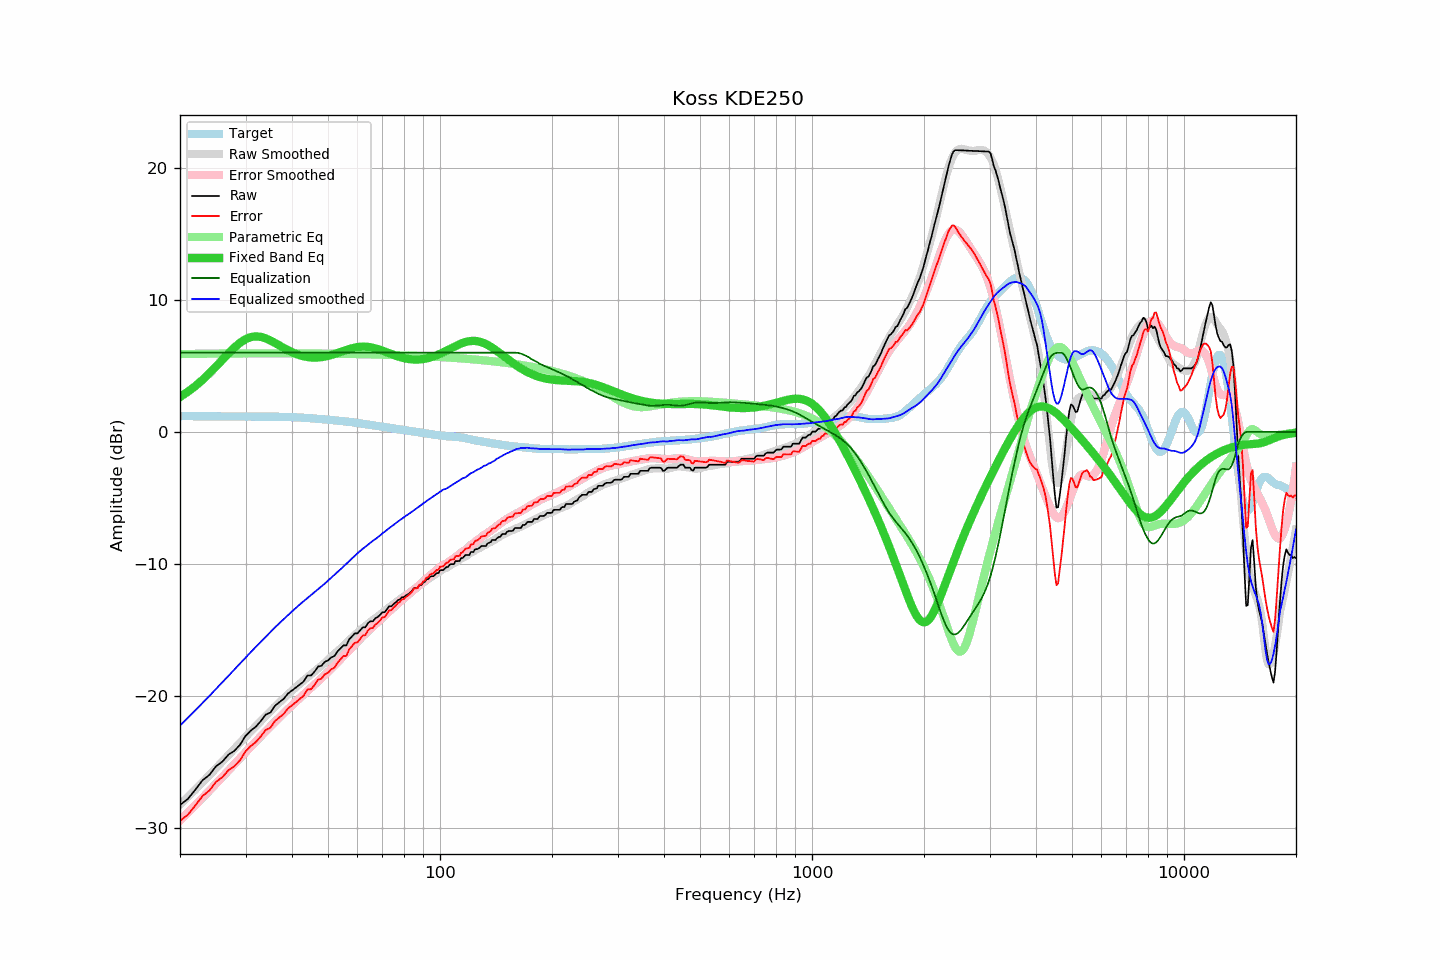

The data file committed next to this chart (first rows):
frequency, raw, error, smoothed, error_smoothed, equalization, parametric_eq, equalized_raw, equalized_smoothed, target
20, -28.24, -29.44, -28.23, -29.41, 6.00, 2.65, -22.24, -22.23, 1.20
21, -27.78, -28.97, -27.64, -28.82, 6.00, 3.05, -21.78, -21.64, 1.19
22, -27.08, -28.27, -27.07, -28.25, 6.00, 3.48, -21.08, -21.07, 1.19
23, -26.37, -27.56, -26.52, -27.69, 6.00, 3.95, -20.37, -20.52, 1.19
24, -25.96, -27.14, -25.98, -27.15, 6.00, 4.44, -19.96, -19.98, 1.19
25, -25.31, -26.49, -25.46, -26.63, 6.00, 4.95, -19.31, -19.46, 1.18
26, -24.96, -26.14, -24.95, -26.12, 6.00, 5.46, -18.96, -18.95, 1.18
27, -24.43, -25.60, -24.46, -25.63, 6.00, 5.95, -18.43, -18.46, 1.18
28, -24.14, -25.31, -23.99, -25.15, 6.00, 6.39, -18.14, -17.99, 1.17
29, -23.68, -24.85, -23.53, -24.69, 6.00, 6.76, -17.68, -17.53, 1.17
30, -23.02, -24.18, -23.09, -24.25, 6.00, 7.02, -17.02, -17.09, 1.17
31, -22.61, -23.77, -22.66, -23.83, 6.00, 7.18, -16.61, -16.66, 1.17
32, -22.31, -23.47, -22.27, -23.42, 6.00, 7.24, -16.31, -16.27, 1.16
33, -21.88, -23.04, -21.88, -23.03, 6.00, 7.20, -15.88, -15.88, 1.16
34, -21.40, -22.56, -21.51, -22.65, 6.00, 7.08, -15.40, -15.51, 1.16
35, -21.24, -22.39, -21.15, -22.29, 6.00, 6.92, -15.24, -15.15, 1.16
36, -20.73, -21.88, -20.80, -21.95, 6.00, 6.74, -14.73, -14.80, 1.15
37, -20.46, -21.61, -20.48, -21.62, 6.00, 6.55, -14.46, -14.48, 1.15
38, -20.21, -21.35, -20.16, -21.30, 6.00, 6.36, -14.21, -14.16, 1.14
39, -19.81, -20.94, -19.87, -20.99, 6.00, 6.19, -13.81, -13.87, 1.13
40, -19.58, -20.70, -19.60, -20.70, 6.00, 6.04, -13.58, -13.60, 1.12
41, -19.35, -20.46, -19.32, -20.42, 6.00, 5.91, -13.35, -13.32, 1.11
42, -19.12, -20.21, -19.05, -20.14, 6.00, 5.80, -13.12, -13.05, 1.09
43, -18.89, -19.96, -18.81, -19.88, 6.00, 5.73, -12.89, -12.81, 1.07
44, -18.44, -19.49, -18.58, -19.62, 6.00, 5.67, -12.44, -12.58, 1.06
45, -18.44, -19.47, -18.34, -19.37, 6.00, 5.64, -12.44, -12.34, 1.04
46, -18.15, -19.16, -18.11, -19.12, 6.00, 5.63, -12.15, -12.11, 1.02
47, -17.76, -18.75, -17.90, -18.88, 6.00, 5.64, -11.76, -11.90, 0.99
48, -17.71, -18.68, -17.69, -18.64, 6.00, 5.67, -11.71, -11.69, 0.97
49, -17.40, -18.35, -17.48, -18.40, 6.00, 5.71, -11.40, -11.48, 0.95
50, -17.30, -18.23, -17.25, -18.16, 6.00, 5.76, -11.30, -11.25, 0.93
51, -17.07, -17.97, -17.03, -17.93, 6.00, 5.83, -11.07, -11.03, 0.91
52, -16.97, -17.85, -16.82, -17.69, 6.00, 5.90, -10.97, -10.82, 0.88
53, -16.62, -17.48, -16.60, -17.45, 6.00, 5.98, -10.62, -10.60, 0.86
54, -16.39, -17.22, -16.40, -17.21, 6.00, 6.06, -10.39, -10.40, 0.84
55, -16.16, -16.97, -16.19, -16.98, 6.00, 6.13, -10.16, -10.19, 0.81
56, -16.16, -16.95, -15.98, -16.75, 6.00, 6.21, -10.16, -9.98, 0.79
57, -15.70, -16.46, -15.78, -16.52, 6.00, 6.28, -9.70, -9.78, 0.76
58, -15.48, -16.21, -15.57, -16.30, 6.00, 6.34, -9.48, -9.57, 0.74
59, -15.25, -15.96, -15.38, -16.08, 6.00, 6.39, -9.25, -9.38, 0.71
60, -15.25, -15.93, -15.19, -15.87, 6.00, 6.42, -9.25, -9.19, 0.68
61, -15.02, -15.67, -15.01, -15.66, 6.00, 6.45, -9.02, -9.01, 0.65
62, -14.79, -15.41, -14.84, -15.47, 6.00, 6.46, -8.79, -8.84, 0.62
63, -14.79, -15.38, -14.69, -15.28, 6.00, 6.45, -8.79, -8.69, 0.59
64, -14.47, -15.03, -14.54, -15.09, 6.00, 6.44, -8.47, -8.54, 0.56
65, -14.34, -14.87, -14.39, -14.91, 6.00, 6.41, -8.34, -8.39, 0.53
66, -14.34, -14.84, -14.24, -14.74, 6.00, 6.37, -8.34, -8.24, 0.50
67, -14.11, -14.58, -14.12, -14.57, 6.00, 6.33, -8.11, -8.12, 0.47
68, -14.01, -14.45, -13.98, -14.41, 6.00, 6.27, -8.01, -7.98, 0.44
69, -13.85, -14.27, -13.84, -14.24, 6.00, 6.22, -7.85, -7.84, 0.42
70, -13.65, -14.04, -13.69, -14.08, 6.00, 6.15, -7.65, -7.69, 0.39
71, -13.65, -14.01, -13.55, -13.92, 6.00, 6.09, -7.65, -7.55, 0.37
72, -13.42, -13.76, -13.42, -13.75, 6.00, 6.02, -7.42, -7.42, 0.34
73, -13.20, -13.51, -13.28, -13.60, 6.00, 5.96, -7.20, -7.28, 0.32
74, -13.20, -13.49, -13.16, -13.44, 6.00, 5.89, -7.20, -7.16, 0.29
75, -13.03, -13.29, -13.04, -13.29, 6.00, 5.83, -7.03, -7.04, 0.27
76, -12.91, -13.15, -12.91, -13.15, 6.00, 5.78, -6.91, -6.91, 0.24
77, -12.74, -12.95, -12.79, -13.00, 6.00, 5.72, -6.74, -6.79, 0.22
78, -12.68, -12.87, -12.67, -12.87, 6.00, 5.67, -6.68, -6.67, 0.19
79, -12.51, -12.68, -12.56, -12.73, 6.00, 5.63, -6.51, -6.56, 0.17
... 553 more rows
